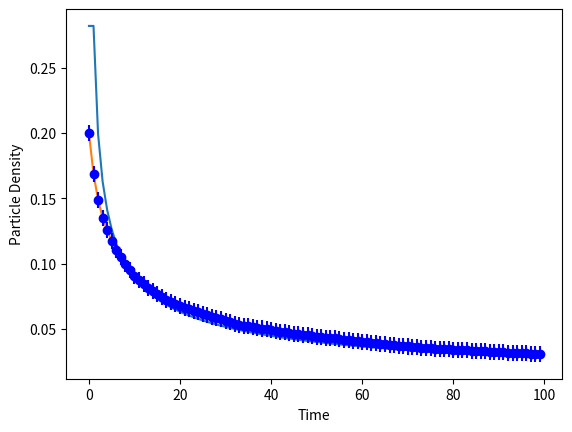

Source code (Python):
# This is a sample Python script.

# Press Shift+F10 to execute it or replace it with your code.
# Press Double Shift to search everywhere for classes, files, tool windows, actions, and settings.
import random
import matplotlib.pyplot as plt
import matplotlib.pyplot as plt2
import math
import statistics





temp = []
sum = []
p = 0.5



for i in range(0,100):
    sum.append(0)

for k in range(0,100):
    print(k)
    board = []
    location = []
    numP = []
    for i in range(0, 1000):
        board.append(0)
    for i in range(0, 200):
        x = random.randint(0, len(board) - 1)
        while (x in location):
            x = random.randint(0, 999)
        location.append(x)
        board[x] = 1

    for i in range(0,100):
        numParticles = len(location)
        numP.append(numParticles/1000)
        for j in range(0,numParticles):
            if len(location) != 0:
                x = random.randint(0, len(location) - 1)
                pos = location[x]

                sign = 1
                while (random.random() < 0.5):
                    sign = -1

                while ((pos == 0 and sign == -1) or (pos == len(board) - 1 and sign == 1)):

                    x = random.randint(0, len(location) - 1)
                    pos = location[x]

                    sign = 1
                    while (random.random() < 0.5):
                        sign = -1
                if board[pos + sign] == 0:
                    board[pos] = 0
                    board[pos + sign] = 1
                    del location[x]
                    location.append(pos + sign)
                else:
                    if random.random() < p:
                        board[pos] = 0
                        board[pos+sign] = 0
                        del location[x]
                        del location[location.index(pos+sign)]
    for i in range(0,len(numP)):
        temp.append(sum[i] + numP[i])
    sum = temp.copy()
    temp.clear()

average = []
for i in range(0,len(sum)):
    average.append(sum[i]/100)

time = []


for i in range(0,len(numP)):
    time.append(i)

y = []
y.append(1/(math.sqrt(4*(math.pi)*1)))
for i in range(1,len(time)):
    y.append(1/(math.sqrt(4*(math.pi)*time[i])))

s = statistics.stdev(average)
error = s / math.sqrt(100)






plt.plot(time, y)
plt.plot(time,average)
plt.xlabel('Time')
plt.ylabel('Particle Density')
plt.errorbar(time, average, yerr = 2*error, fmt = "o",color="b")
plt.show()
